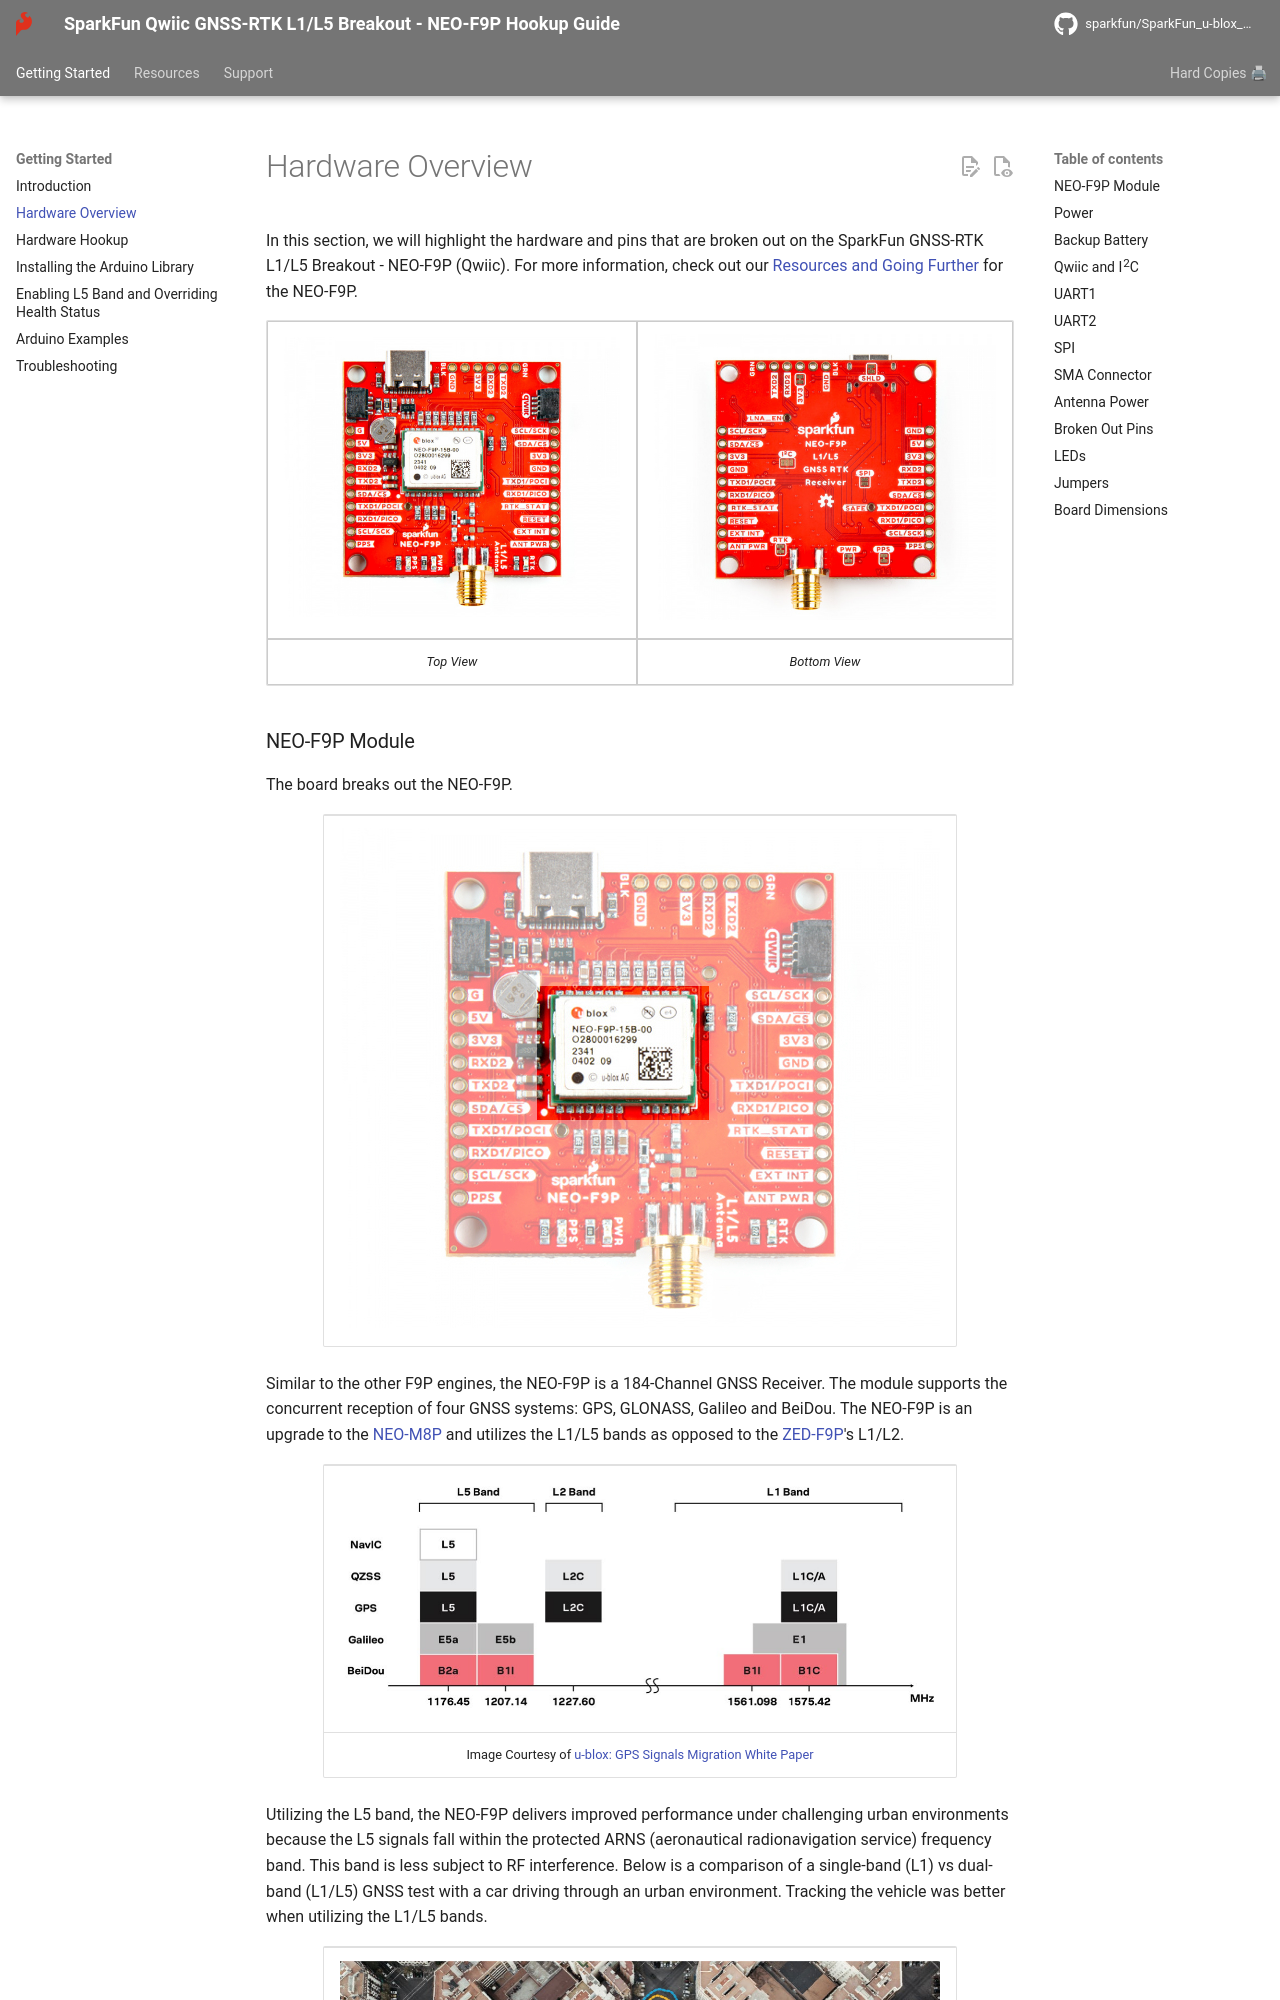

repository: sparkfun/SparkFun_u-blox_NEO-F9P · page: hardware_overview/index.html · generator: mkdocs

In this section, we will highlight the hardware and pins that are broken out on the SparkFun GNSS-RTK L1/L5 Breakout - NEO-F9P (Qwiic). For more information, check out our [Resources and Going Further](../resources/) for the NEO-F9P.

<div style="text-align: center;">
  <table>
    <tr style="vertical-align:middle;">
     <td style="text-align: center; vertical-align: middle; border: solid 1px #cccccc;""><a href="../assets/img/GPS-23288-L1-L5-Breakout-NEO-F9P_Top_View.jpg"><img src="../assets/img/GPS-23288-L1-L5-Breakout-NEO-F9P_Top_View.jpg" width="600px" height="600px" alt="Top View"></a></td>
     <td style="text-align: center; vertical-align: middle; border: solid 1px #cccccc;""><a href="../assets/img/GPS-23288-L1-L5-Breakout-NEO-F9P_Bottom_View.jpg"><img src="../assets/img/GPS-23288-L1-L5-Breakout-NEO-F9P_Bottom_View.jpg" width="600px" height="600px" alt="Bottom View"></a></td>
    </tr>
    <tr style="vertical-align:middle;">
     <td style="text-align: center; vertical-align: middle; border: solid 1px #cccccc;"><i>Top View</i></td>
     <td style="text-align: center; vertical-align: middle; border: solid 1px #cccccc;"><i>Bottom View</i></td>
    </tr>
  </table>
</div>
